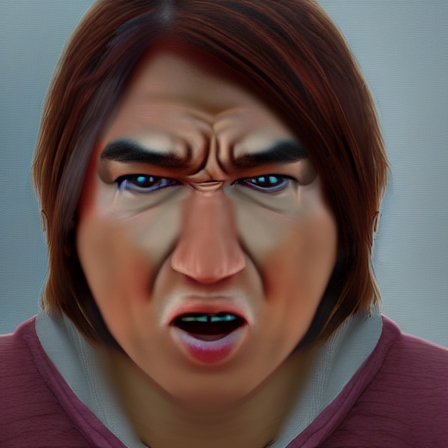
Generation parameters embedded in this image by AUTOMATIC1111 Stable Diffusion web UI or a fork of it (Forge, ...) (PNG 'parameters' text chunk):
angry person facing camera photorealistic
Steps: 20, Sampler: DPM++ 2M, Schedule type: Karras, CFG scale: 7, Seed: 1993734046, Size: 450x450, Model hash: cc6cb27103, Model: defaultmodels, Version: v1.10.1